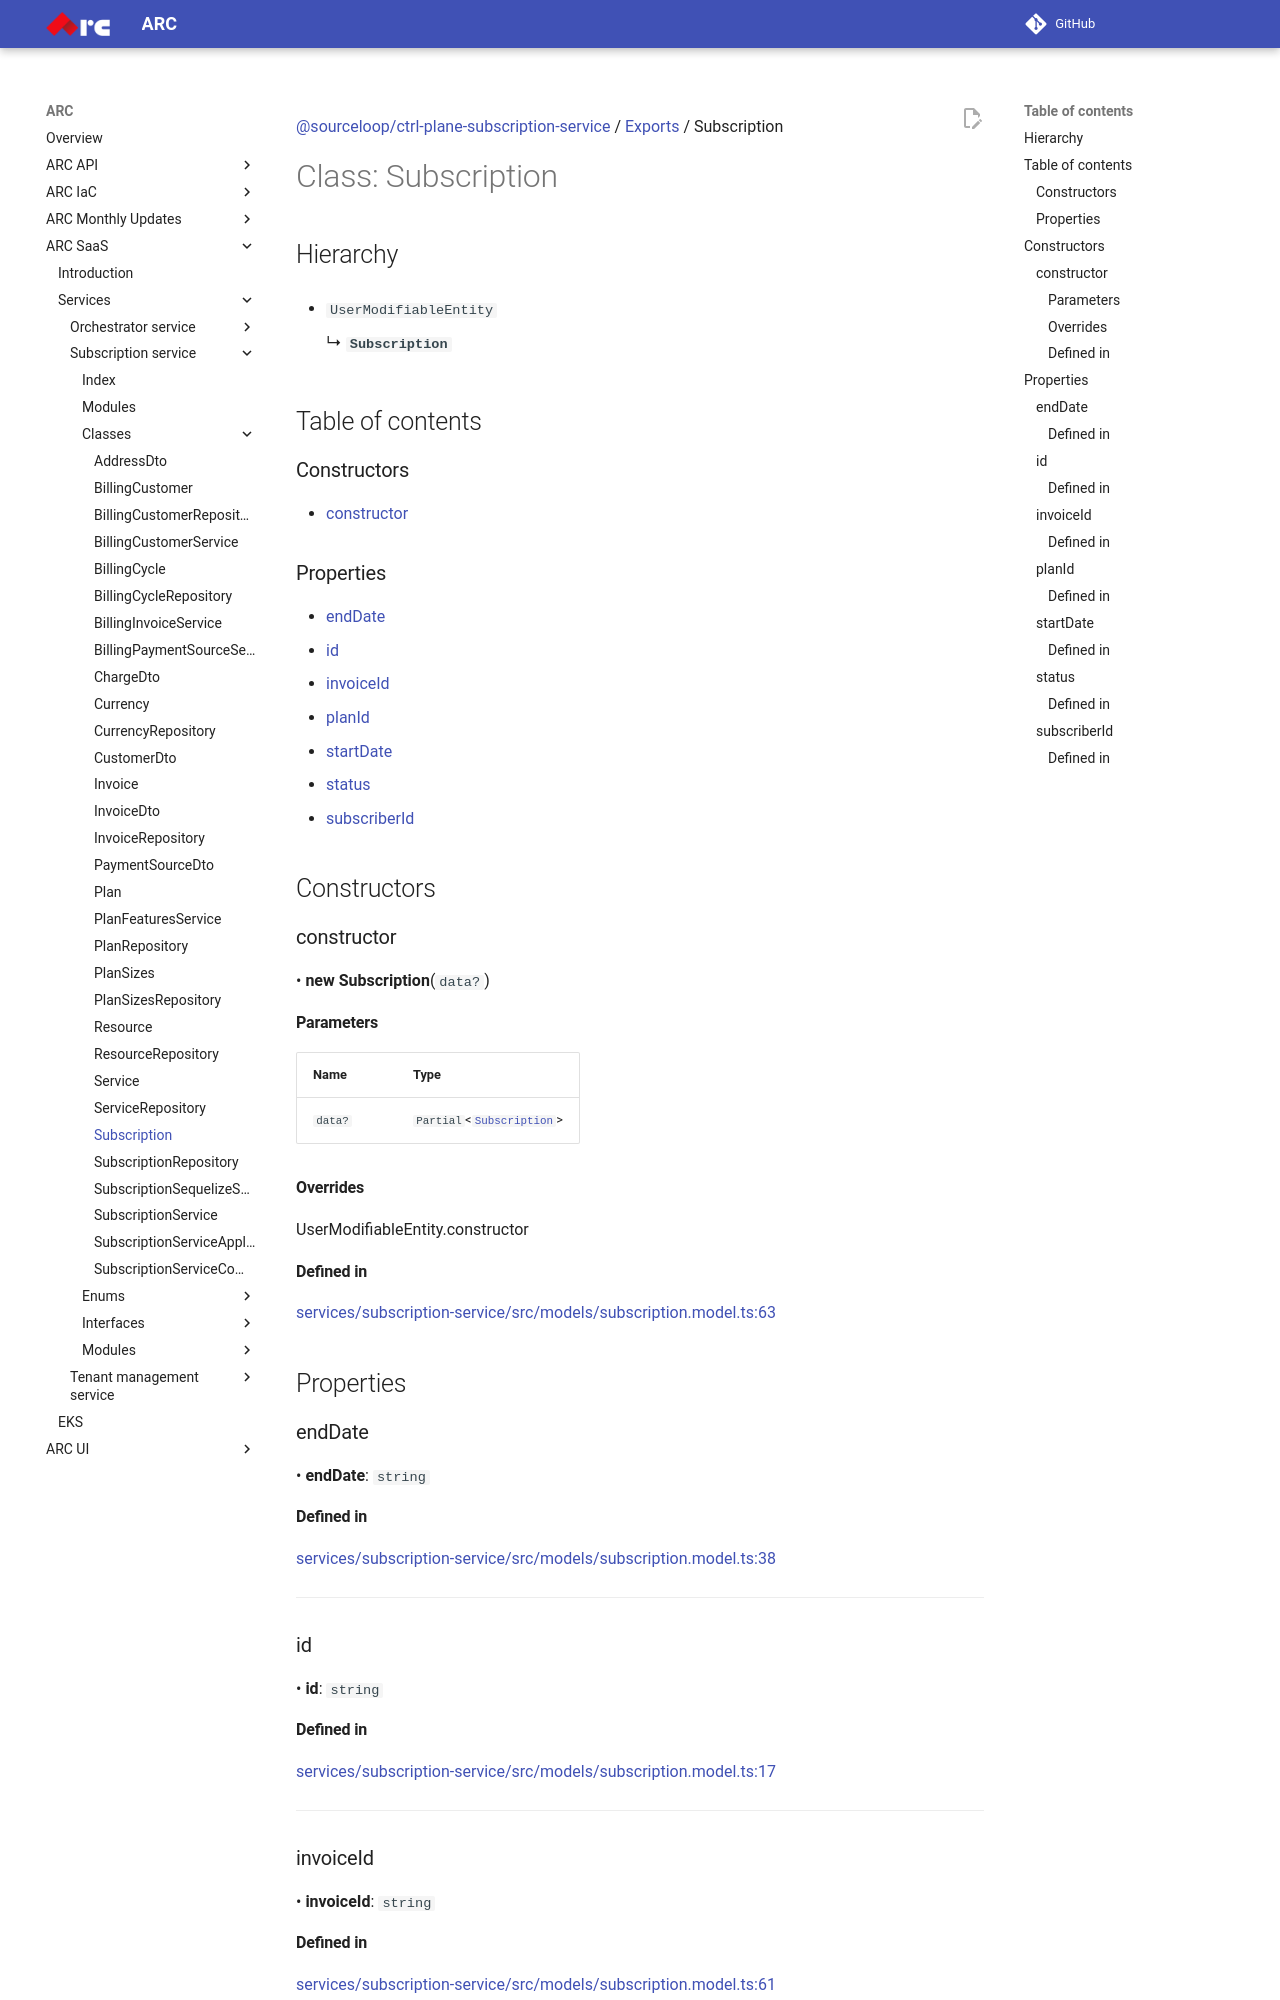

repository: sourcefuse/arc-docs · page: arc-saas-docs/services/subscription-service/classes/Subscription/index.html · generator: mkdocs

[@sourceloop/ctrl-plane-subscription-service](../README.md) / [Exports](../modules.md) / Subscription

# Class: Subscription

## Hierarchy

- `UserModifiableEntity`

  ↳ **`Subscription`**

## Table of contents

### Constructors

- [constructor](Subscription.md#constructor)

### Properties

- [endDate](Subscription.md#enddate)
- [id](Subscription.md#id)
- [invoiceId](Subscription.md#invoiceid)
- [planId](Subscription.md#planid)
- [startDate](Subscription.md#startdate)
- [status](Subscription.md#status)
- [subscriberId](Subscription.md#subscriberid)

## Constructors

### constructor

• **new Subscription**(`data?`)

#### Parameters

| Name | Type |
| :------ | :------ |
| `data?` | `Partial`<[`Subscription`](Subscription.md)\> |

#### Overrides

UserModifiableEntity.constructor

#### Defined in

[services/subscription-service/src/models/subscription.model.ts:63](https://github.com/sourcefuse/arc-saas/blob/27b4636/services/subscription-service/src/models/subscription.model.ts#L63)

## Properties

### endDate

• **endDate**: `string`

#### Defined in

[services/subscription-service/src/models/subscription.model.ts:38](https://github.com/sourcefuse/arc-saas/blob/27b4636/services/subscription-service/src/models/subscription.model.ts#L38)

___

### id

• **id**: `string`

#### Defined in

[services/subscription-service/src/models/subscription.model.ts:17](https://github.com/sourcefuse/arc-saas/blob/27b4636/services/subscription-service/src/models/subscription.model.ts#L17)

___

### invoiceId

• **invoiceId**: `string`

#### Defined in

[services/subscription-service/src/models/subscription.model.ts:61](https://github.com/sourcefuse/arc-saas/blob/27b4636/services/subscription-service/src/models/subscription.model.ts#L61)

___

### planId

• **planId**: `string`
